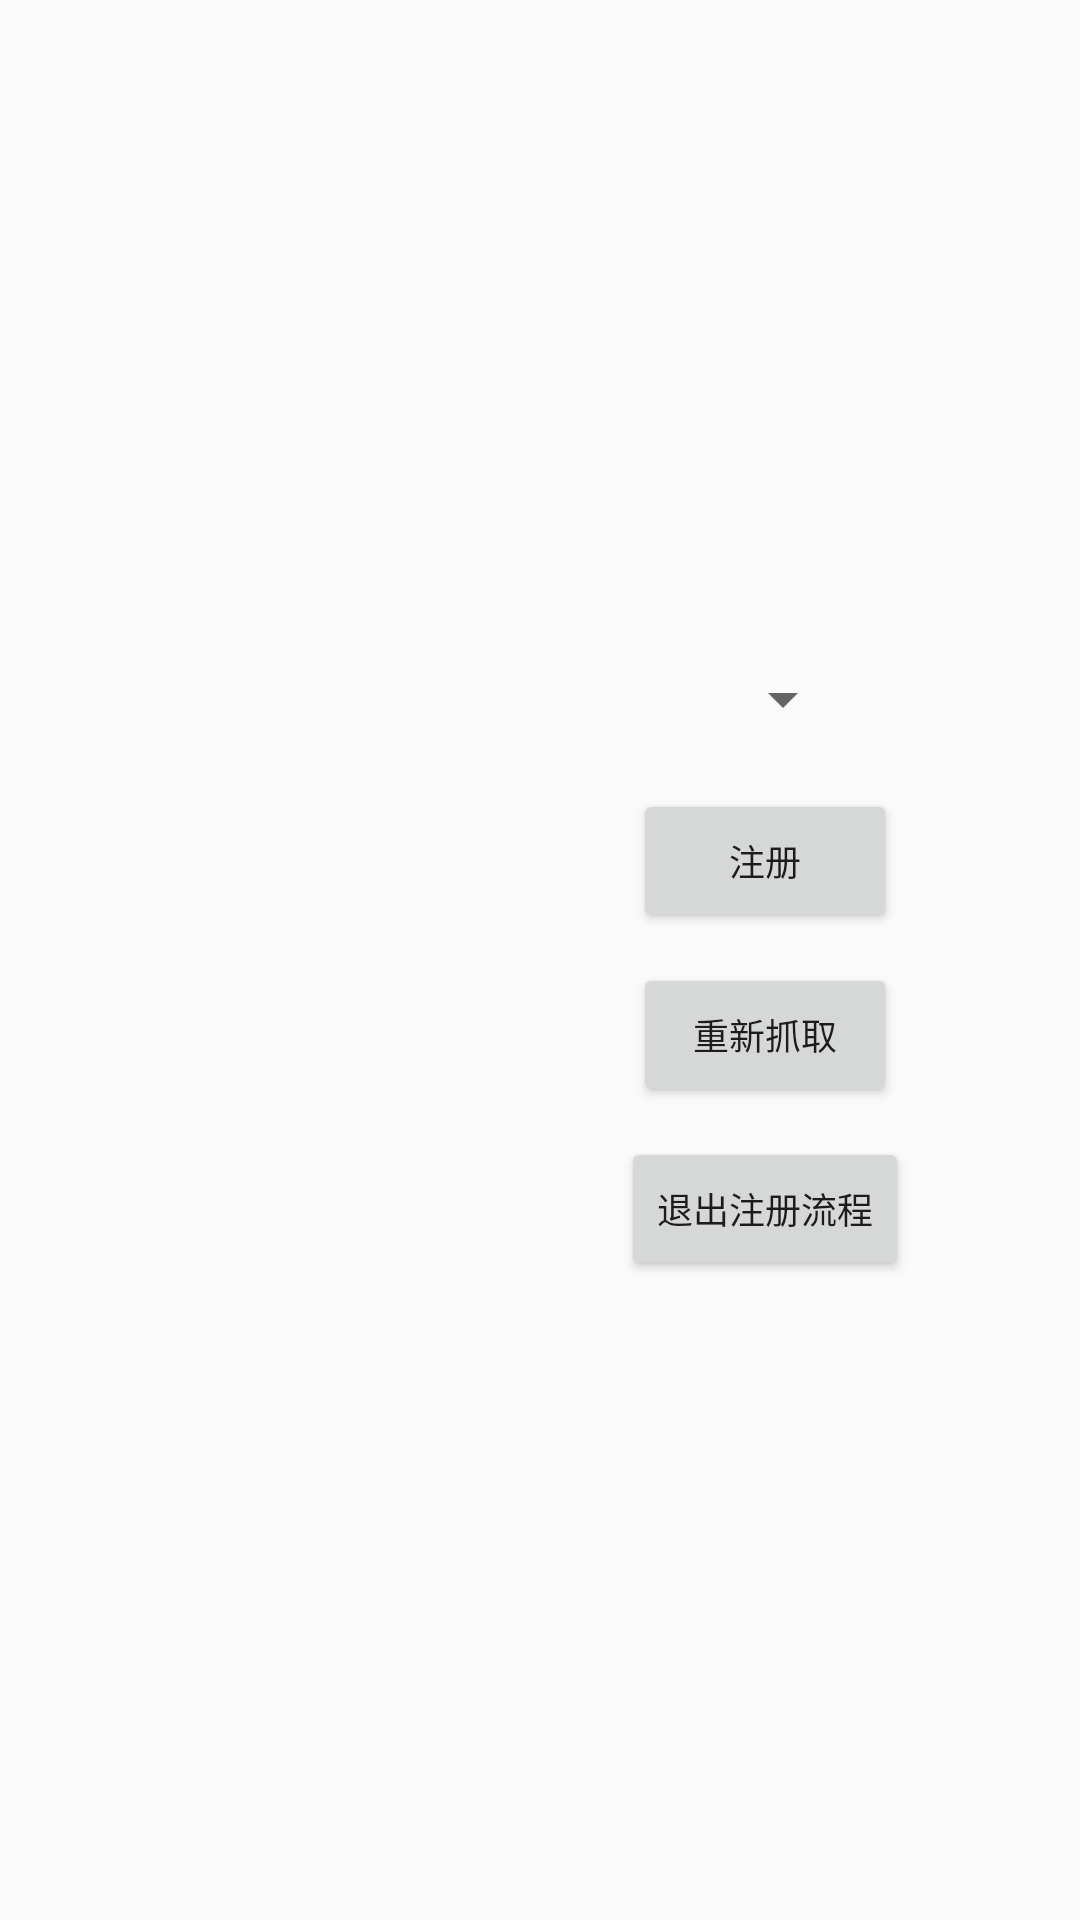

This screen was rendered from an Android layout file. Write that file and the resources it references.
<!-- AndroidManifest.xml: application theme AppTheme -->
<!-- res/layout/confirm_reg_face.xml -->
<RelativeLayout xmlns:android="http://schemas.android.com/apk/res/android"
    xmlns:app="http://schemas.android.com/apk/res-auto"
    xmlns:tools="http://schemas.android.com/tools"
    android:layout_width="match_parent"
    android:layout_height="wrap_content"
    android:gravity="center"
    android:orientation="horizontal">

    <ImageView
        android:id="@+id/img"
        android:layout_width="150dp"
        android:layout_height="150dp"
        android:layout_alignTop="@id/textViews"
        android:layout_alignBottom="@id/textViews"
        android:scaleType="fitCenter" />

    <LinearLayout
        android:id="@+id/textViews"
        android:layout_width="wrap_content"
        android:layout_height="wrap_content"
        android:layout_toRightOf="@id/img"
        android:gravity="center_horizontal"
        android:orientation="vertical"
        android:padding="3dp">

        <EditText
            android:id="@+id/name"
            android:layout_width="match_parent"
            android:layout_height="wrap_content"
            android:hint="请输入名字"
            android:maxLines="1"
            android:textSize="14sp"
            android:visibility="gone" />

        <Spinner
            android:id="@+id/spinner_list"
            android:layout_width="wrap_content"
            android:layout_height="40dp"
            android:minWidth="60dp"
            android:spinnerMode="dialog" />

        <Button
            android:id="@+id/reg"
            android:layout_width="wrap_content"
            android:layout_height="wrap_content"
            android:layout_marginTop="10dp"
            android:text="注册"
            android:textSize="12sp" />

        <Button
            android:id="@+id/next"
            android:layout_width="wrap_content"
            android:layout_height="wrap_content"
            android:layout_marginTop="10dp"
            android:text="重新抓取"
            android:textSize="12sp" />

        <Button
            android:id="@+id/cancel"
            android:layout_width="wrap_content"
            android:layout_height="wrap_content"
            android:layout_marginTop="10dp"
            android:text="退出注册流程"
            android:textSize="12sp" />
    </LinearLayout>

</RelativeLayout>
<!-- resources referenced by this layout -->
<resources>
  <style name="AppTheme" parent="Theme.AppCompat.Light.DarkActionBar">
          
          <item name="colorPrimary">@color/colorPrimary</item>
          <item name="colorPrimaryDark">@color/colorPrimaryDark</item>
          <item name="colorAccent">@color/colorAccent</item>
      </style>
  <color name="colorPrimary">#3F51B5</color>
  <color name="colorPrimaryDark">#303F9F</color>
  <color name="colorAccent">#00BFFF</color>
</resources>
